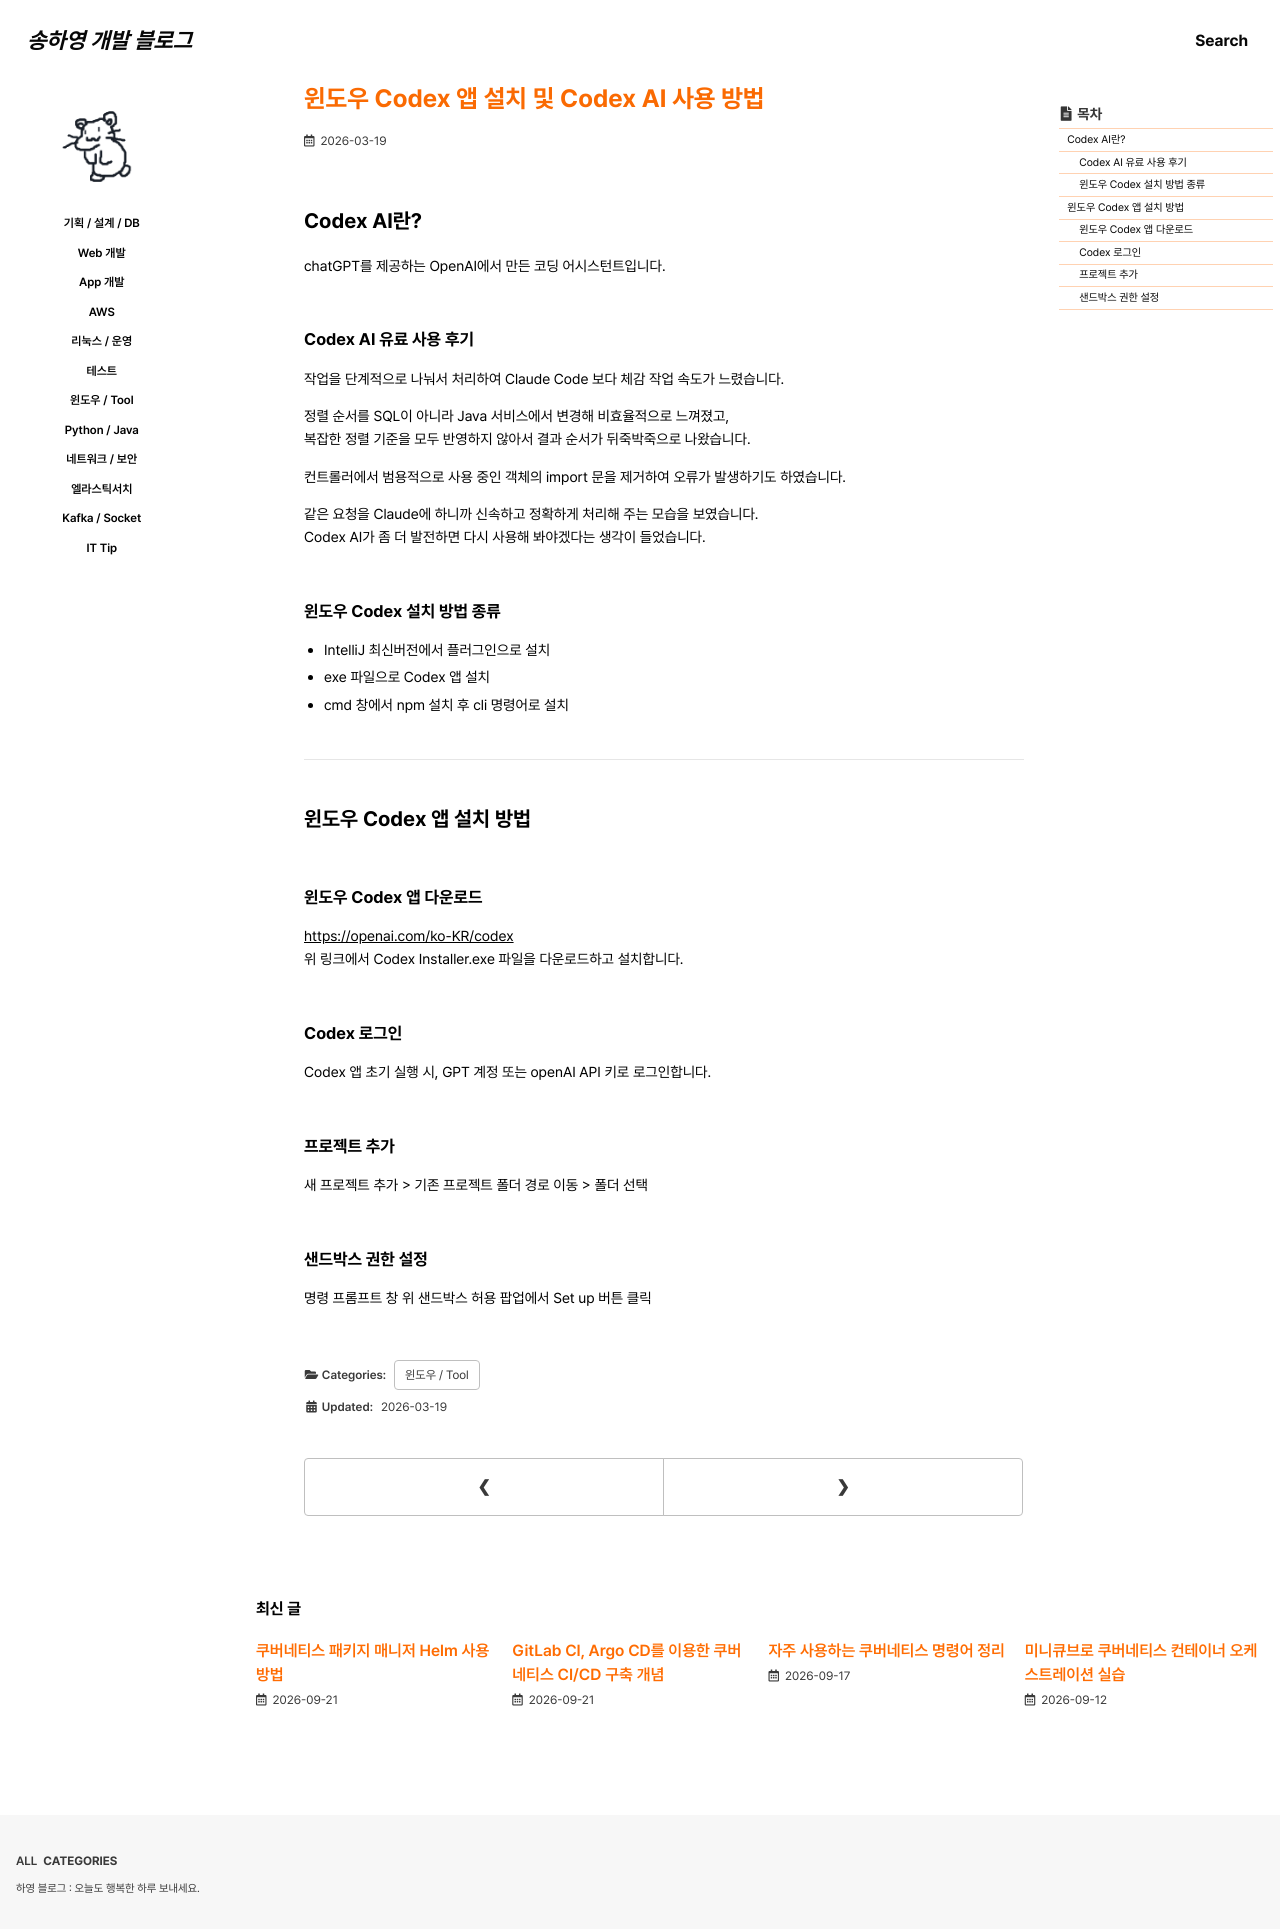

repository: 0songha0/0songha0.github.io · page: tool/2026-03-19-1.html · generator: jekyll

---
title: "윈도우 Codex 앱 설치 및 Codex AI 사용 방법"
excerpt: ""

categories:
  - tool
tags:
  - []

permalink: /tool/2026-03-19-1

toc: true
toc_sticky: true
 
date: 2026-03-19
last_modified_at: 2026-03-19
---

## Codex AI란?
chatGPT를 제공하는 OpenAI에서 만든 코딩 어시스턴트입니다.

### Codex AI 유료 사용 후기
작업을 단계적으로 나눠서 처리하여 Claude Code 보다 체감 작업 속도가 느렸습니다.

정렬 순서를 SQL이 아니라 Java 서비스에서 변경해 비효율적으로 느껴졌고,  
복잡한 정렬 기준을 모두 반영하지 않아서 결과 순서가 뒤죽박죽으로 나왔습니다.

컨트롤러에서 범용적으로 사용 중인 객체의 import 문을 제거하여 오류가 발생하기도 하였습니다.

같은 요청을 Claude에 하니까 신속하고 정확하게 처리해 주는 모습을 보였습니다.  
Codex AI가 좀 더 발전하면 다시 사용해 봐야겠다는 생각이 들었습니다.

### 윈도우 Codex 설치 방법 종류
- IntelliJ 최신버전에서 플러그인으로 설치
- exe 파일으로 Codex 앱 설치
- cmd 창에서 npm 설치 후 cli 명령어로 설치

---

## 윈도우 Codex 앱 설치 방법

### 윈도우 Codex 앱 다운로드
<https://openai.com/ko-KR/codex>{: target="_blank"}  
위 링크에서 Codex Installer.exe 파일을 다운로드하고 설치합니다.

### Codex 로그인
Codex 앱 초기 실행 시, GPT 계정 또는 openAI API 키로 로그인합니다.

### 프로젝트 추가
새 프로젝트 추가 > 기존 프로젝트 폴더 경로 이동 > 폴더 선택

### 샌드박스 권한 설정
명령 프롬프트 창 위 샌드박스 허용 팝업에서 Set up 버튼 클릭
